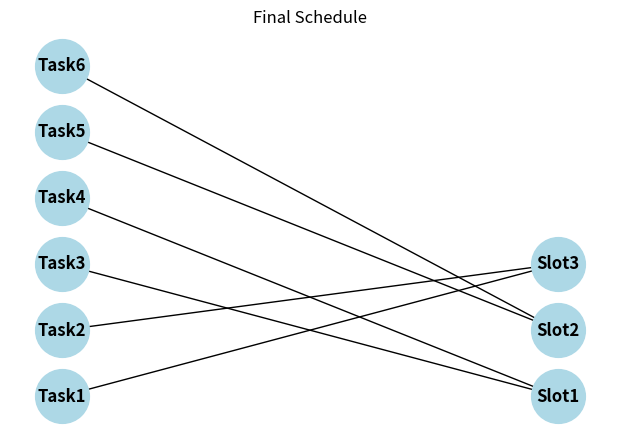
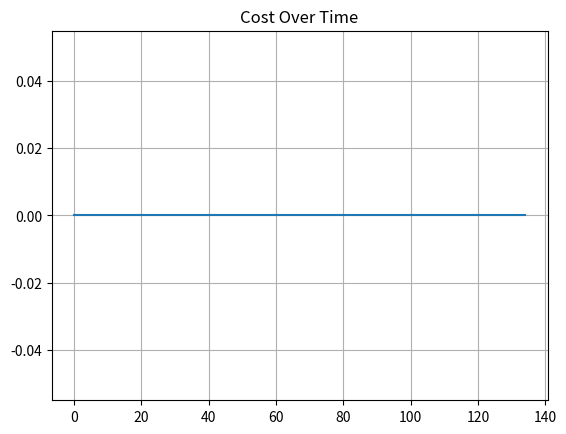

Reproduce these figures in Python, in order.
import random, math, matplotlib.pyplot as plt
import networkx as nx

NUM_TASKS = 6; NUM_SLOTS = 3; SLOT_CAPACITY = 2
tasks = [f"Task{i+1}" for i in range(NUM_TASKS)]
slots = [f"Slot{j+1}" for j in range(NUM_SLOTS)]

def cost(schedule):
    c = {s:0 for s in slots}
    for t,slt in schedule.items(): c[slt]+=1
    pen=sum((v-SLOT_CAPACITY)*5 for v in c.values() if v>SLOT_CAPACITY)
    var=sum((v - NUM_TASKS/NUM_SLOTS)**2 for v in c.values())
    return pen+var

def rand_sched(): return {t:random.choice(slots) for t in tasks}

def neighbor(s):
    ns=s.copy()
    ns[random.choice(tasks)] = random.choice(slots)
    return ns

def anneal(T=100, cool=0.95, stop=0.1, it=100):
    cur=rand_sched(); cc=cost(cur)
    best=cur.copy(); bc=cc; hist=[]
    while T>stop:
        for _ in range(it):
            nb=neighbor(cur); nc=cost(nb); d=nc-cc
            if d<0 or random.random()<math.exp(-d/T):
                cur,cc=nb,nc
                if nc<bc: best,bc=nb.copy(),nc
        hist.append(bc); T*=cool
    return best,bc,hist

def visualize(sched,title):
    G=nx.Graph()
    for t,s in sched.items(): G.add_edge(t,s)
    pos={t:(0,i) for i,t in enumerate(tasks)}
    pos.update({s:(2,i) for i,s in enumerate(slots)})
    plt.figure(figsize=(6,4))
    nx.draw(G,pos,with_labels=True,node_size=1500,node_color="lightblue",font_weight="bold")
    plt.title(title); plt.show()

def main():
    best,costv,h=anneal()
    print("Best schedule:")
    for t,s in best.items(): print(f"{t} → {s}")
    print("\nFinal Cost:",costv)
    visualize(best,"Final Schedule")
    plt.plot(h); plt.title("Cost Over Time"); plt.grid(); plt.show()

if __name__=="__main__": main()
